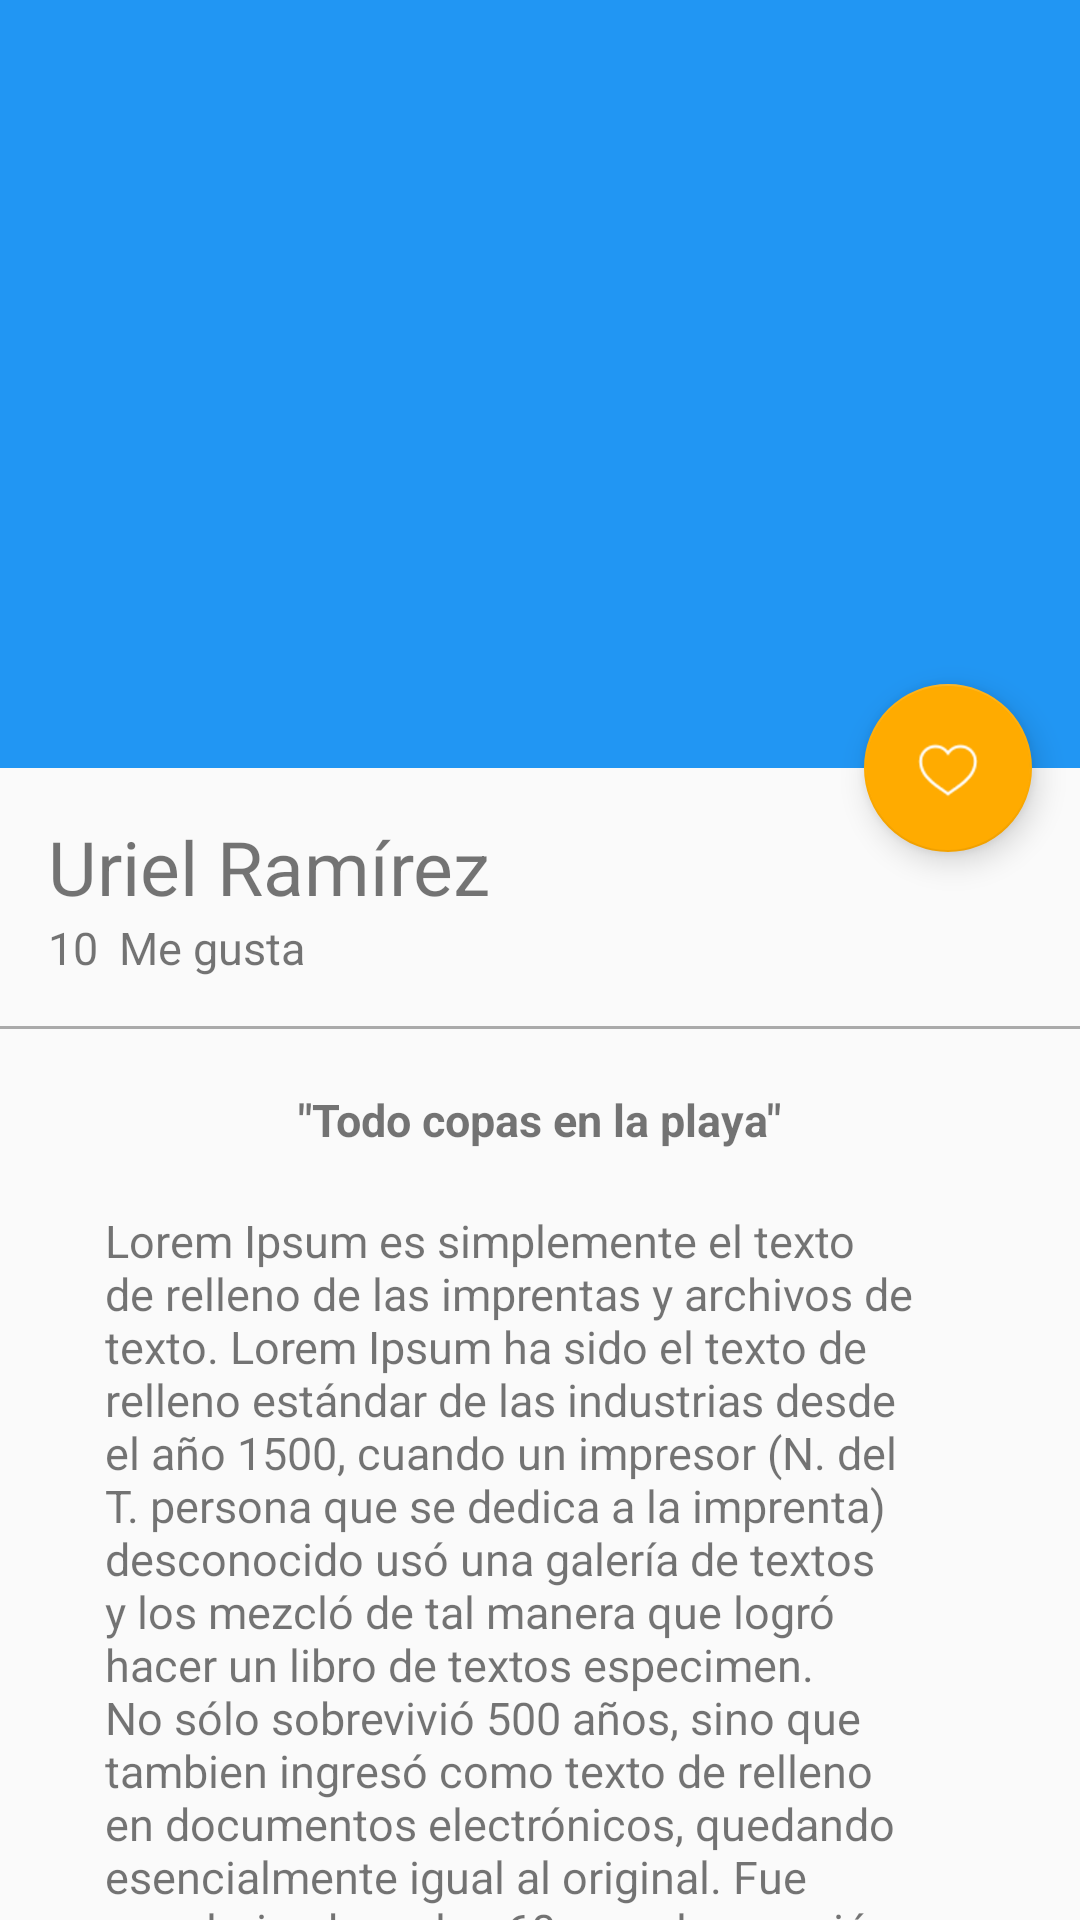

Reconstruct the res/layout file that produces this screen, plus the resources it refers to.
<!-- AndroidManifest.xml: application theme AppTheme -->
<!-- res/layout/activity_picture_detail.xml -->
<?xml version="1.0" encoding="utf-8"?>
<android.support.design.widget.CoordinatorLayout
    xmlns:android="http://schemas.android.com/apk/res/android"
    xmlns:app="http://schemas.android.com/apk/res-auto"
    xmlns:tools="http://schemas.android.com/tools"
    android:layout_width="match_parent"
    android:layout_height="match_parent"
    android:fitsSystemWindows="true"
    tools:context="com.platzi.platzigram.view.PictureDetailActivity">

    <android.support.design.widget.AppBarLayout
        android:id="@+id/appBar"
        android:layout_width="match_parent"
        android:layout_height="@dimen/appbarlayout_height"
        android:theme="@style/ThemeOverlay.AppCompat.Dark.ActionBar">

        <android.support.design.widget.CollapsingToolbarLayout
            android:id="@+id/collapsingToolBar"
            android:layout_width="match_parent"
            android:layout_height="match_parent"
            app:layout_scrollFlags="scroll|exitUntilCollapsed"
            app:contentScrim="@color/colorPrimary">
            
            
            <ImageView
                android:id="@+id/imageHeader"
                android:layout_width="match_parent"
                android:layout_height="match_parent"
                android:scaleType="centerCrop"
                android:background="@drawable/image"
                app:layout_collapseMode="parallax"
                android:fitsSystemWindows="true"
                android:transitionName="@string/transitionNamePicture"/>/>

            <android.support.v7.widget.Toolbar
                android:id="@+id/toolbar"
                android:layout_width="match_parent"
                android:layout_height="?attr/actionBarSize"
                app:popupTheme="@style/ThemeOverlay.AppCompat.Light"
                app:layout_collapseMode="pin"/>

        </android.support.design.widget.CollapsingToolbarLayout>

    </android.support.design.widget.AppBarLayout>

    <android.support.v4.widget.NestedScrollView
        android:layout_width="match_parent"
        android:layout_height="match_parent"
        app:layout_behavior="@string/appbar_scrolling_view_behavior">

        <LinearLayout
            android:layout_width="match_parent"
            android:layout_height="match_parent"
            android:orientation="vertical"
            android:paddingTop="@dimen/activity_vertical_margin">

            <TextView
                android:id="@+id/userNameDetail"
                android:layout_width="wrap_content"
                android:layout_height="wrap_content"
                android:textSize="@dimen/textSize_userNameDetail"
                android:text="@string/userNameCard"
                android:paddingLeft="@dimen/activity_horizontal_margin"
                android:paddingRight="@dimen/activity_vertical_margin"/>

            <LinearLayout
                android:layout_width="match_parent"
                android:layout_height="wrap_content"
                android:orientation="horizontal"
                android:paddingBottom="@dimen/activity_vertical_margin"
                android:paddingLeft="@dimen/activity_horizontal_margin"
                android:paddingRight="@dimen/activity_horizontal_margin">

                <TextView
                    android:id="@+id/likeNumberDetail"
                    android:layout_width="wrap_content"
                    android:layout_height="wrap_content"
                    android:textSize="@dimen/textSize_likeNumberDetail"
                    android:text="10"/>

                <TextView
                    android:id="@+id/secondWordDetail"
                    android:layout_width="wrap_content"
                    android:layout_height="wrap_content"
                    android:textSize="@dimen/textSize_likeNumberDetail"
                    android:text="@string/secondWordDetail"
                    android:layout_marginLeft="@dimen/marginLeft_secondWord"/>

            </LinearLayout>
            
            <View
                android:layout_width="match_parent"
                android:layout_height="@dimen/height_divider"
                android:background="@android:color/darker_gray"/>

            <TextView
                android:id="@+id/titleImage"
                android:layout_width="wrap_content"
                android:layout_height="wrap_content"
                android:textSize="@dimen/textSize_likeNumberDetail"
                android:text="@string/titleImageDetail"
                android:layout_gravity="center_horizontal"
                android:textStyle="bold"
                android:paddingTop="@dimen/paddingTop_tittleImageDetail"/>

            <TextView
                android:id="@+id/textContentImageDetail"
                android:layout_width="wrap_content"
                android:layout_height="wrap_content"
                android:textSize="@dimen/textSize_likeNumberDetail"
                android:text="@string/lorem"
                android:layout_gravity="center_horizontal"
                android:paddingTop="@dimen/paddingTop_tittleImageDetail"
                android:paddingRight="@dimen/paddingHorizontal_textContentDetail"
                android:paddingLeft="@dimen/paddingHorizontal_textContentDetail"/>

        </LinearLayout>

    </android.support.v4.widget.NestedScrollView>

    <android.support.design.widget.FloatingActionButton
        android:id="@+id/fab"
        android:layout_width="wrap_content"
        android:layout_height="wrap_content"
        android:layout_margin="@dimen/fab_margin"
        android:src="@drawable/heart"
        app:layout_anchor="@id/appBar"
        app:layout_anchorGravity="bottom|end"/>

</android.support.design.widget.CoordinatorLayout>
<!-- resources referenced by this layout -->
<resources>
  <color name="colorPrimary">#2196F3</color>
  <dimen name="activity_horizontal_margin">16dp</dimen>
  <dimen name="activity_vertical_margin">16dp</dimen>
  <dimen name="appbarlayout_height">256dp</dimen>
  <dimen name="fab_margin">16dp</dimen>
  <dimen name="height_divider">1dp</dimen>
  <dimen name="marginLeft_secondWord">7dp</dimen>
  <dimen name="paddingHorizontal_textContentDetail">35dp</dimen>
  <dimen name="paddingTop_tittleImageDetail">20dp</dimen>
  <dimen name="textSize_likeNumberDetail">15sp</dimen>
  <dimen name="textSize_userNameDetail">25sp</dimen>
  <!-- drawable heart: png bitmap (drawable-hdpi, 809 bytes) -->
  <string name="lorem">Lorem Ipsum es simplemente el texto de relleno de las imprentas y archivos de texto. Lorem Ipsum ha sido el texto de relleno estándar de las industrias desde el año 1500, cuando un impresor (N. del T. persona que se dedica a la imprenta) desconocido usó una galería de textos y los mezcló de tal manera que logró hacer un libro de textos especimen. No sólo sobrevivió 500 años, sino que tambien ingresó como texto de relleno en documentos electrónicos, quedando esencialmente igual al original. Fue popularizado en los 60s con la creación de las hojas \"Letraset\", las cuales contenian pasajes de Lorem Ipsum, y más recientemente con software de autoedición, como por ejemplo Aldus PageMaker, el cual incluye versiones de Lorem Ipsum.</string>
  <string name="secondWordDetail">Me gusta</string>
  <string name="titleImageDetail">\"Todo copas en la playa\"</string>
  <string name="transitionNamePicture">TransitioNamePicture</string>
  <string name="userNameCard">Uriel Ramírez</string>
  <style name="AppTheme" parent="Theme.AppCompat.Light.NoActionBar">
          
          <item name="colorPrimary">@color/colorPrimary</item>
          <item name="colorPrimaryDark">@color/colorPrimaryDark</item>
          <item name="colorAccent">@color/colorAccent</item>
      </style>
  <color name="colorPrimaryDark">#1976D2</color>
  <color name="colorAccent">#FFAB00</color>
</resources>
